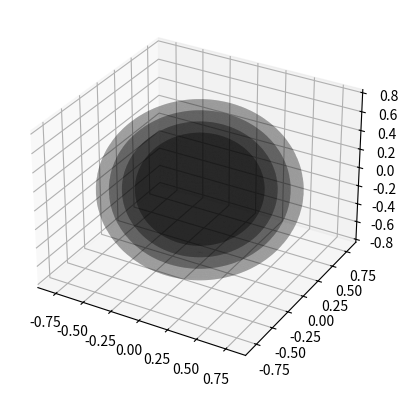

This figure's Python source: (Note: this script raises an exception after producing the figure.)
import matplotlib.pyplot as plt
import numpy as np
import pandas as pd
import scipy as sc
from random import choice


from mpl_toolkits.mplot3d import Axes3D


fig = plt.figure()
ax = fig.add_subplot(111, projection='3d')

# Make data
u = np.linspace(0, 2 * np.pi, 100)
v = np.linspace(0, np.pi, 100)
x = 0.5 * np.outer(np.cos(u), np.sin(v))
y = 0.5 * np.outer(np.sin(u), np.sin(v))
z = 0.5 * np.outer(np.ones(np.size(u)), np.cos(v))

# Plot the surface
ax.plot_surface(x, y, z, color='k', alpha=0.2)
ax.plot_surface(x*0.6/0.5, y*0.6/0.5, z*0.6/0.5, color='k', alpha=0.2)
ax.plot_surface(x*0.7/0.5, y*0.7/0.5, z*0.7/0.5, color='k', alpha=0.2)
ax.plot_surface(x*0.8/0.5, y*0.8/0.5, z*0.8/0.5, color='k', alpha=0.2)

with open("ptracks.lst") as fp:
	r = fp.read().split('&')
	hist = choice(r).split('\n')[1:-1]
	hist = [[float(x) for x in s.split(',')] for s in hist]

allpoints = [tuple(l[:3]) for l in hist]
allpoints.append(tuple(hist[-1][3:]))

allpoints = tuple(zip(*allpoints))

ax.plot(xs = allpoints[0], ys = allpoints[1], zs = allpoints[2], color='b', marker='o')

plt.show()
